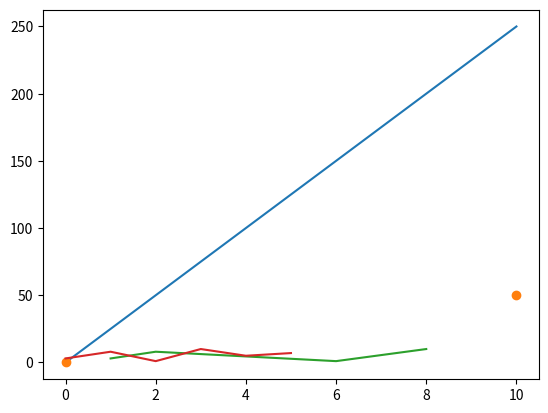

Here is the Python script that generated this plot:
# matplotlib

# pyplot method

import matplotlib.pyplot as plt
import numpy as np

xpoint = np.array([0, 10])
ypoint = np.array([0, 250])

plt.plot(xpoint, ypoint)
plt.show()

# string notation parameter 'o'

xpoint = np.array([0, 10])
ypoint = np.array([0, 50])

plt.plot(xpoint, ypoint, 'o')
plt.show()

# Line in a diagram

xpoints = np.array([1, 2, 6, 8])
ypoints = np.array([3, 8, 1, 10])

plt.plot(xpoints, ypoints)
plt.show()

# leave out the x-points

zpoints = np.array([3, 8, 1, 10, 5, 7])

plt.plot(zpoints)
plt.show()
